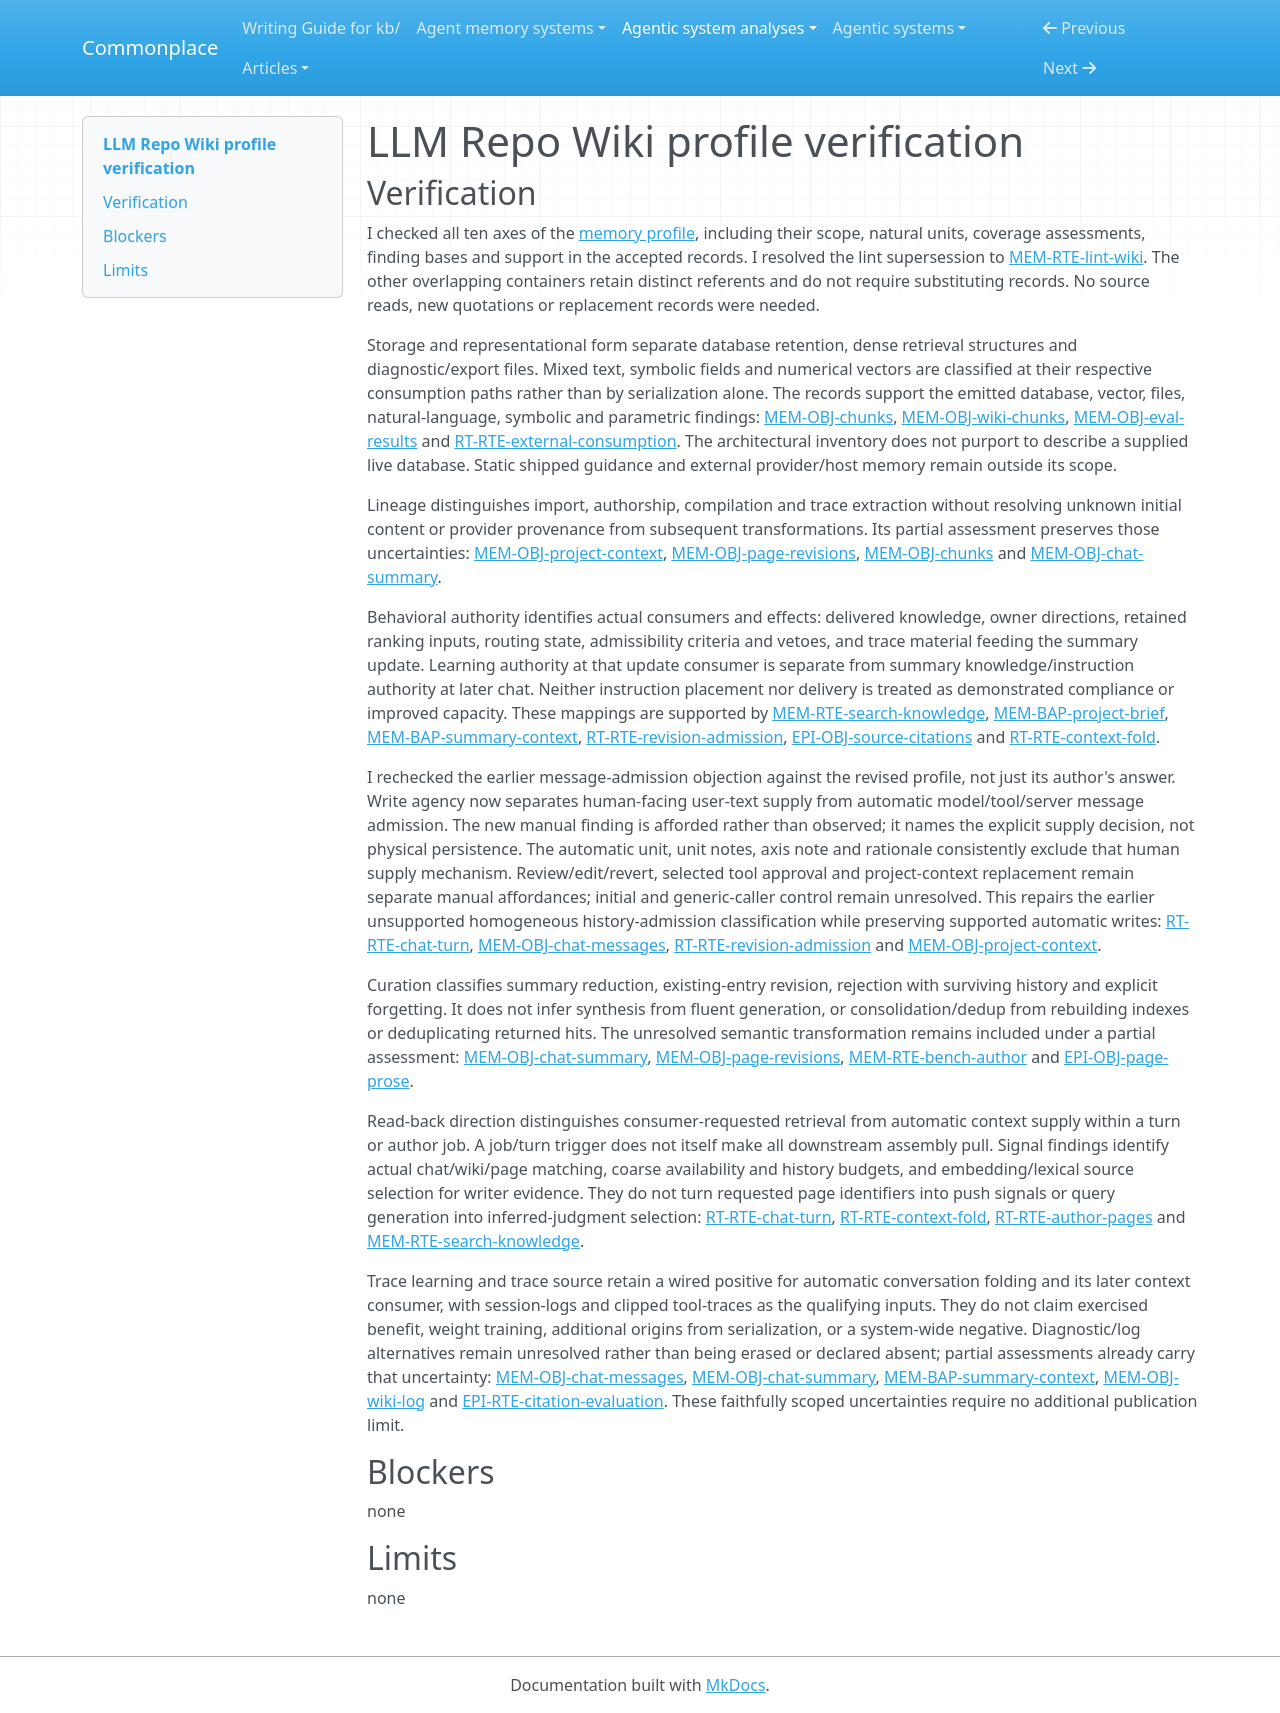

repository: zby/commonplace · page: agentic-system-analyses/retained/lucaslimafons--llm-repo-wiki/profile-verification/index.html · generator: mkdocs

---
type: agentic-system-analyses/types/agentic-system-verification.md
description: "Independent verification of LLM Repo Wiki's memory profile against accepted records at commit 38a439cd649105c0cd90b687fc1f8d8dd1d0986c."
run-id: AAS-2026-11-09-llm-repo-wiki-55aae7f87b1b-01
reviewed-boundary: "38a439cd649105c0cd90b687fc1f8d8dd1d0986c"
---

# LLM Repo Wiki profile verification

## Verification

I checked all ten axes of the [memory profile](memory-profile.md), including their scope, natural units, coverage assessments, finding bases and support in the accepted records. I resolved the lint supersession to [MEM-RTE-lint-wiki](memory.md#mem-rte-lint-wiki). The other overlapping containers retain distinct referents and do not require substituting records. No source reads, new quotations or replacement records were needed.

Storage and representational form separate database retention, dense retrieval structures and diagnostic/export files. Mixed text, symbolic fields and numerical vectors are classified at their respective consumption paths rather than by serialization alone. The records support the emitted database, vector, files, natural-language, symbolic and parametric findings: [MEM-OBJ-chunks](memory.md#mem-obj-chunks), [MEM-OBJ-wiki-chunks](memory.md#mem-obj-wiki-chunks), [MEM-OBJ-eval-results](memory.md#mem-obj-eval-results) and [RT-RTE-external-consumption](runtime.md#rt-rte-external-consumption). The architectural inventory does not purport to describe a supplied live database. Static shipped guidance and external provider/host memory remain outside its scope.

Lineage distinguishes import, authorship, compilation and trace extraction without resolving unknown initial content or provider provenance from subsequent transformations. Its partial assessment preserves those uncertainties: [MEM-OBJ-project-context](memory.md#mem-obj-project-context), [MEM-OBJ-page-revisions](memory.md#mem-obj-page-revisions), [MEM-OBJ-chunks](memory.md#mem-obj-chunks) and [MEM-OBJ-chat-summary](memory.md#mem-obj-chat-summary).

Behavioral authority identifies actual consumers and effects: delivered knowledge, owner directions, retained ranking inputs, routing state, admissibility criteria and vetoes, and trace material feeding the summary update. Learning authority at that update consumer is separate from summary knowledge/instruction authority at later chat. Neither instruction placement nor delivery is treated as demonstrated compliance or improved capacity. These mappings are supported by [MEM-RTE-search-knowledge](memory.md#mem-rte-search-knowledge), [MEM-BAP-project-brief](memory.md#mem-bap-project-brief), [MEM-BAP-summary-context](memory.md#mem-bap-summary-context), [RT-RTE-revision-admission](runtime.md#rt-rte-revision-admission), [EPI-OBJ-source-citations](epistemic.md#epi-obj-source-citations) and [RT-RTE-context-fold](runtime.md#rt-rte-context-fold).

I rechecked the earlier message-admission objection against the revised profile, not just its author's answer. Write agency now separates human-facing user-text supply from automatic model/tool/server message admission. The new manual finding is afforded rather than observed; it names the explicit supply decision, not physical persistence. The automatic unit, unit notes, axis note and rationale consistently exclude that human supply mechanism. Review/edit/revert, selected tool approval and project-context replacement remain separate manual affordances; initial and generic-caller control remain unresolved. This repairs the earlier unsupported homogeneous history-admission classification while preserving supported automatic writes: [RT-RTE-chat-turn](runtime.md#rt-rte-chat-turn), [MEM-OBJ-chat-messages](memory.md#mem-obj-chat-messages), [RT-RTE-revision-admission](runtime.md#rt-rte-revision-admission) and [MEM-OBJ-project-context](memory.md#mem-obj-project-context).

Curation classifies summary reduction, existing-entry revision, rejection with surviving history and explicit forgetting. It does not infer synthesis from fluent generation, or consolidation/dedup from rebuilding indexes or deduplicating returned hits. The unresolved semantic transformation remains included under a partial assessment: [MEM-OBJ-chat-summary](memory.md#mem-obj-chat-summary), [MEM-OBJ-page-revisions](memory.md#mem-obj-page-revisions), [MEM-RTE-bench-author](memory.md#mem-rte-bench-author) and [EPI-OBJ-page-prose](epistemic.md#epi-obj-page-prose).

Read-back direction distinguishes consumer-requested retrieval from automatic context supply within a turn or author job. A job/turn trigger does not itself make all downstream assembly pull. Signal findings identify actual chat/wiki/page matching, coarse availability and history budgets, and embedding/lexical source selection for writer evidence. They do not turn requested page identifiers into push signals or query generation into inferred-judgment selection: [RT-RTE-chat-turn](runtime.md#rt-rte-chat-turn), [RT-RTE-context-fold](runtime.md#rt-rte-context-fold), [RT-RTE-author-pages](runtime.md#rt-rte-author-pages) and [MEM-RTE-search-knowledge](memory.md#mem-rte-search-knowledge).

Trace learning and trace source retain a wired positive for automatic conversation folding and its later context consumer, with session-logs and clipped tool-traces as the qualifying inputs. They do not claim exercised benefit, weight training, additional origins from serialization, or a system-wide negative. Diagnostic/log alternatives remain unresolved rather than being erased or declared absent; partial assessments already carry that uncertainty: [MEM-OBJ-chat-messages](memory.md#mem-obj-chat-messages), [MEM-OBJ-chat-summary](memory.md#mem-obj-chat-summary), [MEM-BAP-summary-context](memory.md#mem-bap-summary-context), [MEM-OBJ-wiki-log](memory.md#mem-obj-wiki-log) and [EPI-RTE-citation-evaluation](epistemic.md#epi-rte-citation-evaluation). These faithfully scoped uncertainties require no additional publication limit.

## Blockers

none

## Limits

none
